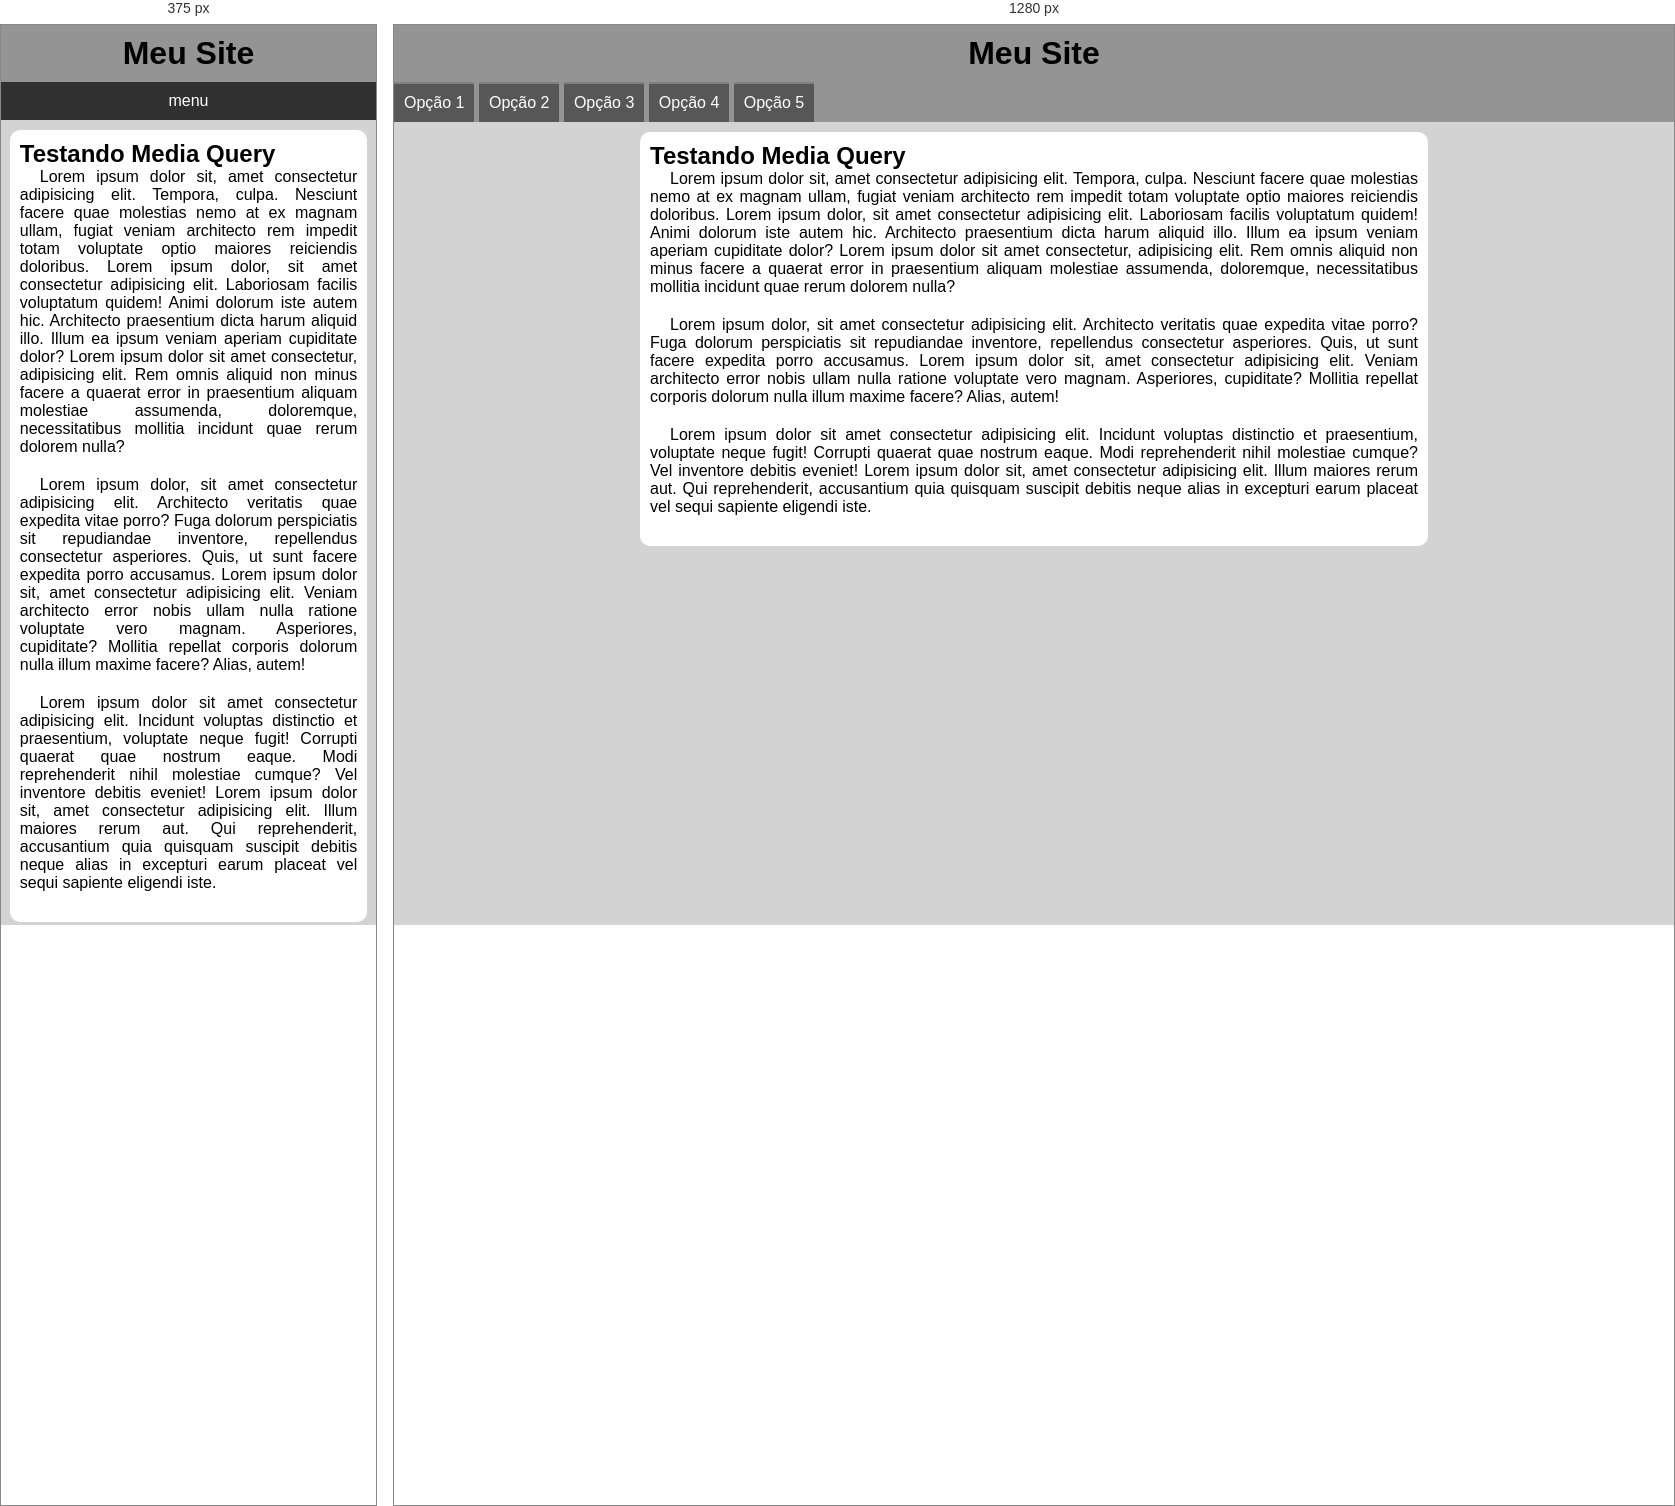
Rendered at 375 px and 1280 px, left to right.

<!-- file: index.html -->
<!DOCTYPE html>
<html lang="pt-br">
<head>
    <meta charset="UTF-8">
    <meta name="viewport" content="width=device-width, initial-scale=1.0">
    <title>Media Query</title>
    <link rel="stylesheet" href="https://fonts.googleapis.com/css2?family=Material+Symbols+Outlined:opsz,wght,FILL,GRAD@20..48,100..700,0..1,-50..200&icon_names=menu" />
    <link rel="stylesheet" href="estilos/styles.css">
    <link rel="stylesheet" href="estilos/media-query.css">
</head>
<body onresize="mudouTamanho()">
    <header>
        <h1>Meu Site</h1>
        <span id="burguer" class="material-symbols-outlined" onclick="clickMenu()">menu
</span>
        <menu id="itens">
            <ul>
                <li><a href="#">Opção 1</a></li>
                <li><a href="#">Opção 2</a></li>
                <li><a href="#">Opção 3</a></li>
                <li><a href="#">Opção 4</a></li>
                <li><a href="#">Opção 5</a></li>
            </ul>
        </menu>
    </header>
    <main>
        <article>
            <h2>Testando Media Query</h2>
            <p>Lorem ipsum dolor sit, amet consectetur adipisicing elit. Tempora, culpa. Nesciunt facere quae molestias nemo at ex magnam ullam, fugiat veniam architecto rem impedit totam voluptate optio maiores reiciendis doloribus. Lorem ipsum dolor, sit amet consectetur adipisicing elit. Laboriosam facilis voluptatum quidem! Animi dolorum iste autem hic. Architecto praesentium dicta harum aliquid illo. Illum ea ipsum veniam aperiam cupiditate dolor? Lorem ipsum dolor sit amet consectetur, adipisicing elit. Rem omnis aliquid non minus facere a quaerat error in praesentium aliquam molestiae assumenda, doloremque, necessitatibus mollitia incidunt quae rerum dolorem nulla?</p>
            
            <p>Lorem ipsum dolor, sit amet consectetur adipisicing elit. Architecto veritatis quae expedita vitae porro? Fuga dolorum perspiciatis sit repudiandae inventore, repellendus consectetur asperiores. Quis, ut sunt facere expedita porro accusamus. Lorem ipsum dolor sit, amet consectetur adipisicing elit. Veniam architecto error nobis ullam nulla ratione voluptate vero magnam. Asperiores, cupiditate? Mollitia repellat corporis dolorum nulla illum maxime facere? Alias, autem!</p>

            <p>Lorem ipsum dolor sit amet consectetur adipisicing elit. Incidunt voluptas distinctio et praesentium, voluptate neque fugit! Corrupti quaerat quae nostrum eaque. Modi reprehenderit nihil molestiae cumque? Vel inventore debitis eveniet! Lorem ipsum dolor sit, amet consectetur adipisicing elit. Illum maiores rerum aut. Qui reprehenderit, accusantium quia quisquam suscipit debitis neque alias in excepturi earum placeat vel sequi sapiente eligendi iste.</p>
        </article>
    </main>   
    <script>

        function mudouTamanho() {
            if (window.innerWidth >= 768){
                itens.style.display = 'block'
            } else { 
                itens.style.display = 'none'
            }
        }


        function clickMenu(){
            if (itens.style.display == 'block'){
                itens.style.display = 'none'                
            } else {
                itens.style.display = 'block'
            }            
        }
    </script>   
    
</body>
</html>

/* @media block from estilos/media-query.css */
@media screen and (min-width:768px) {
    span#burguer {
        display: none;
    }

    menu {
        display: block;
    }

    menu > ul > li {
        display: inline-block;        
    }

    main {
        width: 768px;
    }
}